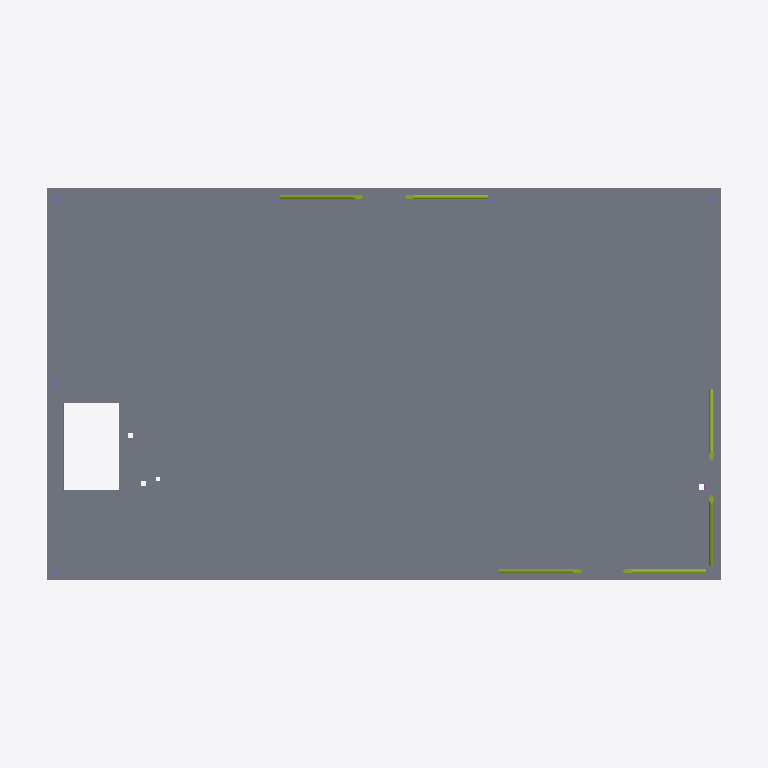
Plan cut of the same IFC building model at storey 'Level 01' (level 0.00 m, cut at 1.40 m), seen from above with north up, elements coloured by IFC class: 6 members (olive), 1 slab (grey), 1 footing (purple). Cut surfaces are drawn darker.
Extent 22.8 m × 13.8 m × 13.9 m (x, y, z). Storeys (5): Foundations at -1.20 m; Level 01 at 0.00 m; Level 02 at 4.00 m; Level 03 at 8.00 m; Roof at 12.00 m. Elements (230): 82 IfcBeam, 48 IfcMechanicalFastener, 39 IfcColumn, 18 IfcMember, 18 IfcPlate, 16 IfcFooting, 5 IfcSlab, 4 IfcWall.

HEADER;
FILE_DESCRIPTION(('ViewDefinition [DesignTransferView_V1.0]'),'2;1');
FILE_NAME('Northbank-Structure.ifc','2026-09-24T00:00:00',('ClashWise demo'),('ClashWise'),'IfcOpenShell 0.8.5','ClashWise Northbank generator v2','none');
FILE_SCHEMA(('IFC4'));
ENDSEC;
DATA;
#11=IFCPROJECT('2gbcLFGLXPbfjyYOkepCaB',$,'Northbank','Steel frame, composite slabs, foundations, transfer girder, bracing, plant frame',$,'Northbank office - ClashWise demo','Rev03',(#4),#10);
#14=IFCSITE('2t0l0IHiPHhRUuABdEd4Cw',$,'Northbank site',$,$,#13,$,$,.ELEMENT.,$,$,$,$,$);
#18=IFCBUILDING('0kJfnxe6nToxvqnUBm_KsF',$,'Northbank','Three-storey office',$,#17,$,$,.ELEMENT.,$,$,$);
#23=IFCBUILDINGSTOREY('1mLEy2Q6jH3B6dcGNf_DmP',$,'Foundations','Foundations / below ground',$,#22,$,$,.ELEMENT.,-1.2);
#32=IFCBUILDINGSTOREY('0plSGtDUXK1P0j7URWv3A$',$,'Level 01','FFL +0.000',$,#31,$,$,.ELEMENT.,0.0);
#41=IFCBUILDINGSTOREY('3DHpFFi5PGif08WLyvTtOv',$,'Level 02','FFL +4.000',$,#40,$,$,.ELEMENT.,4.0);
#50=IFCBUILDINGSTOREY('1h86kF145G0eoLiI99UCgV',$,'Level 03','FFL +8.000',$,#49,$,$,.ELEMENT.,8.0);
#59=IFCBUILDINGSTOREY('2Jgv5i$eLTpxttS8TDRNVu',$,'Roof','FFL +12.000',$,#58,$,$,.ELEMENT.,12.0);
#1104=IFCSLAB('3AQfQzCb1MARaY4fSiBaq6',$,'Ground bearing slab 250',$,$,#1103,#1100,'L01',.BASESLAB.);
#1923=IFCMEMBER('0Vf14haUTJWQrxTOQF4tTU',$,'CHS 139.7x8 bracing - 4AB',$,$,#1922,#1919,'BR-4AB-1-L01',.BRACE.);
#1936=IFCMEMBER('2vbKktvQXRmupqEmOdhKbN',$,'CHS 139.7x8 bracing - 4AB',$,$,#1935,#1932,'BR-4AB-2-L01',.BRACE.);
#1949=IFCMEMBER('1l1Gg3KNXMcApPLwr9OAlf',$,'CHS 139.7x8 bracing - A34',$,$,#1948,#1945,'BR-A34-1-L01',.BRACE.);
#1975=IFCMEMBER('1$YssbhJbN_BoVK8WscamM',$,'CHS 139.7x8 bracing - C23',$,$,#1974,#1971,'BR-C23-1-L01',.BRACE.);
#1988=IFCMEMBER('1UClvlPUbOCO28MgiSlK8N',$,'CHS 139.7x8 bracing - C23',$,$,#1987,#1984,'BR-C23-2-L01',.BRACE.);
#1962=IFCMEMBER('2TIO6QQR1UIxHR8D4IKlsI',$,'CHS 139.7x8 bracing - A34',$,$,#1961,#1958,'BR-A34-2-L01',.BRACE.);
#994=IFCFOOTING('3iRfA4WB5VLv5cL7gWLd53',$,'Ground beam 450x500 - grid 1',$,$,#993,#990,'GB-1',.STRIP_FOOTING.);
ENDSEC;
